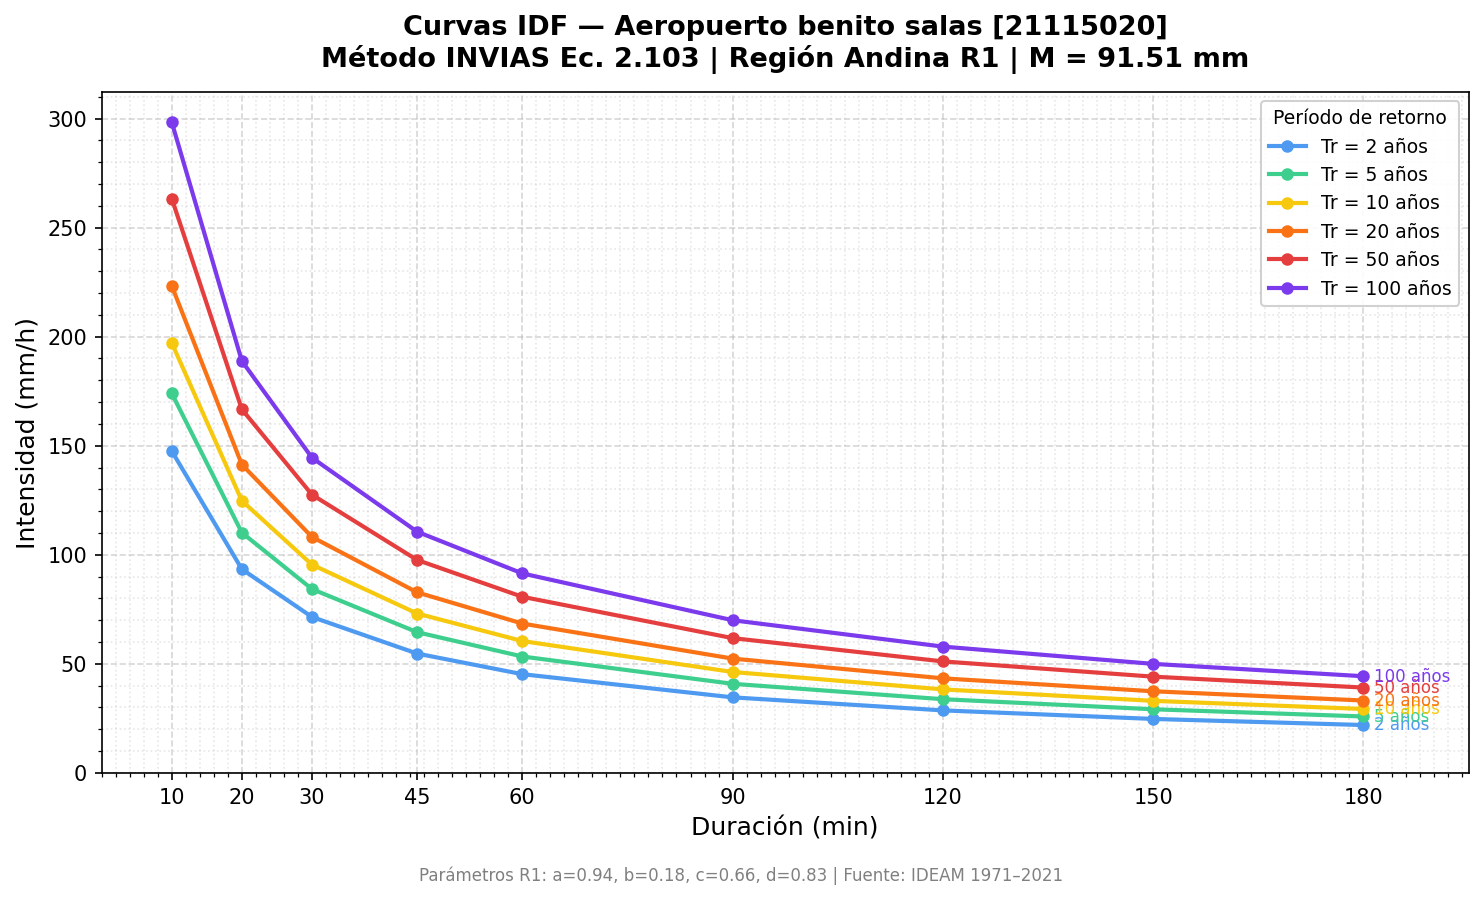

The table this chart was drawn from, first rows:
Estacion, M_mm, Duracion_min, T2, T5, T10, T20, T50, T100
Aeropuerto benito salas, 91.51, 10, 147.5, 174.0, 197.1, 223.3, 263.4, 298.4
Aeropuerto benito salas, 91.51, 20, 93.38, 110.1, 124.8, 141.3, 166.7, 188.8
Aeropuerto benito salas, 91.51, 30, 71.45, 84.26, 95.46, 108.2, 127.5, 144.5
Aeropuerto benito salas, 91.51, 45, 54.68, 64.48, 73.05, 82.75, 97.59, 110.6
Aeropuerto benito salas, 91.51, 60, 45.22, 53.33, 60.42, 68.44, 80.72, 91.44
Aeropuerto benito salas, 91.51, 90, 34.6, 40.81, 46.23, 52.37, 61.76, 69.97
Aeropuerto benito salas, 91.51, 120, 28.62, 33.75, 38.24, 43.32, 51.08, 57.87
Aeropuerto benito salas, 91.51, 150, 24.7, 29.13, 33.0, 37.38, 44.09, 49.95
Aeropuerto benito salas, 91.51, 180, 21.9, 25.83, 29.26, 33.15, 39.09, 44.28
